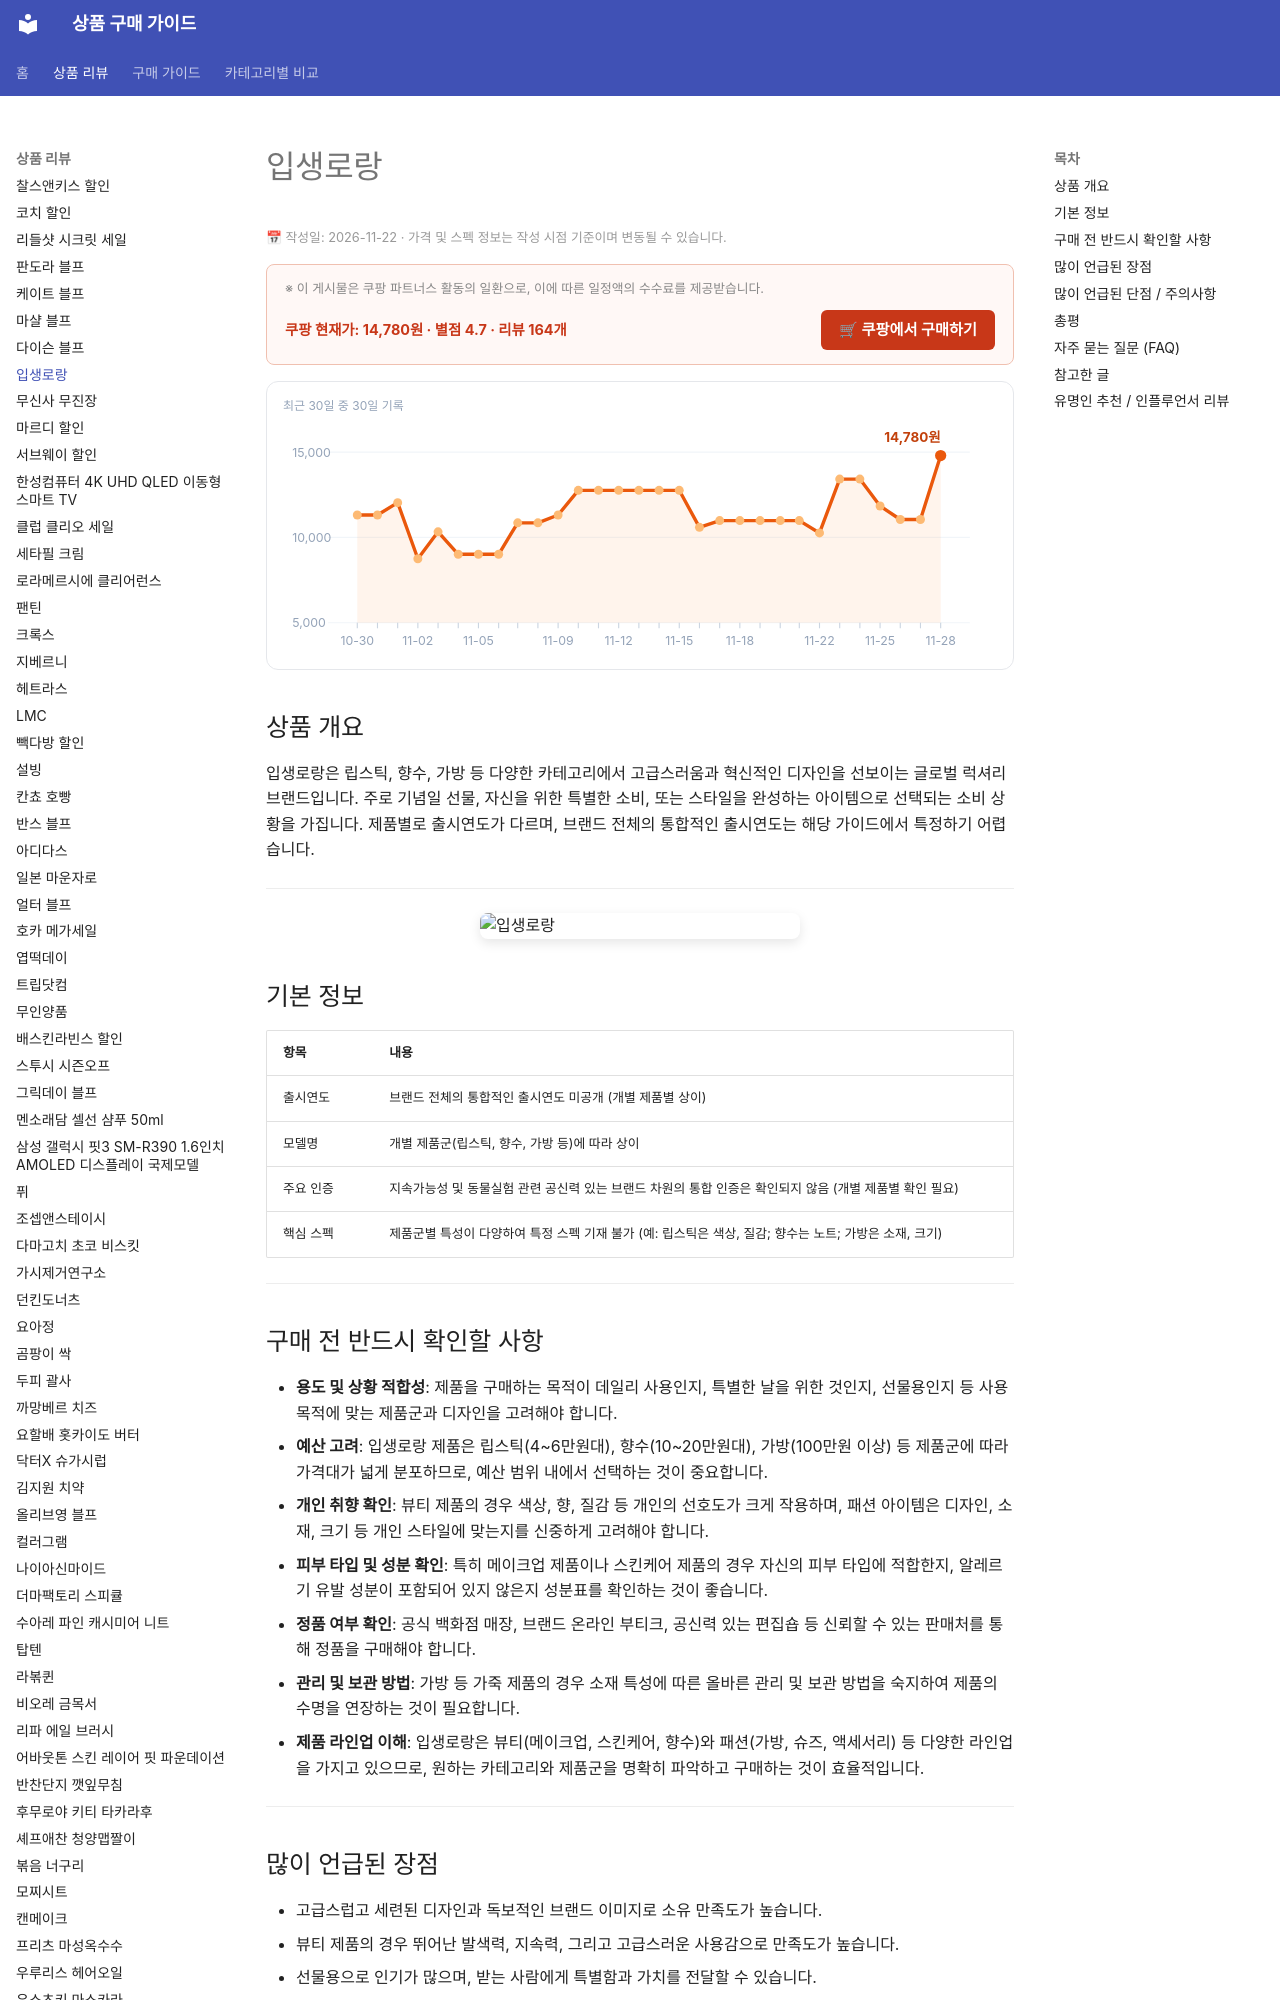

repository: buysense/product-research-wiki · page: products/ysl-beauty-fashion/index.html · generator: mkdocs

---
image: https://thumbnail.coupangcdn.com/thumbnails/remote/640x640ex/image/retail/images/2026/05/28/12/5/c3f9d862-f540-437e-a8dd-3b9385b01cae.jpg
title: 입생로랑 구매 가이드
date: 2026-11-22
description: 입생로랑은 립스틱, 향수, 가방 등 다양한 제품군을 아우르는 프리미엄 뷰티 및 패션 브랜드입니다. 특별한 날 선물이나 자신을 위한 투자로 선택하는 소비 상황이 일반적입니다.
contentUpdated: 2026-11-22
---
<!-- bs:jsonld -->
<script type="application/ld+json">
{
  "@context": "https://schema.org",
  "@type": "Product",
  "name": "입생로랑",
  "description": "입생로랑은 립스틱, 향수, 가방 등 다양한 제품군을 아우르는 프리미엄 뷰티 및 패션 브랜드입니다. 특별한 날 선물이나 자신을 위한 투자로 선택하는 소비 상황이 일반적입니다.",
  "image": [
    "https://thumbnail.coupangcdn.com/thumbnails/remote/640x640ex/image/retail/images/2026/05/28/12/5/c3f9d862-f540-437e-a8dd-3b9385b01cae.jpg",
    "https://thumbnail.coupangcdn.com/thumbnails/remote/640x640ex/image/rs_quotation_api/zjd3t8jp/d6ce07b6c1c4425f9015ae64b2fe10e8.jpg"
  ],
  "offers": {
    "@type": "Offer",
    "priceCurrency": "KRW",
    "price": "14780",
    "url": "https://link.coupang.com/a/iTbMQ3E4OW",
    "availability": "https://schema.org/InStock",
    "priceValidUntil": "2026-12-05"
  },
  "aggregateRating": {
    "@type"
